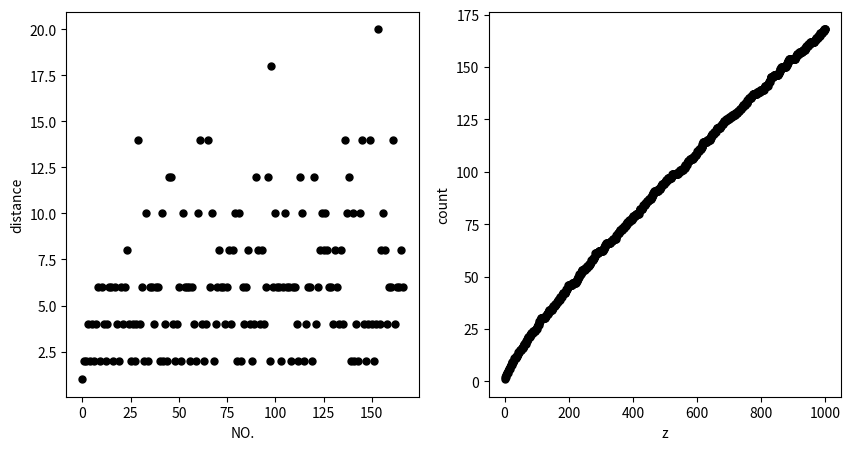

Python code for this plot:
import matplotlib.pyplot as plt
import numpy as np
import math
from typing import Any


def fun(x):
    i=2
    flag=1
    while i<=math.sqrt(x):
        y=x/i
        if y==int(y):
            flag=0
            break
        else:
            i+=1
    return flag

z=1000
a=[]
i=2
while i<z:
    if fun(i):
        a.append(i)
    i+=1
distance=[]
j=0
while j<len(a)-1:
    distance.append(a[j+1]-a[j])
    j+=1

x=[]
for k in range(j):
    x=x+[k]

count=[]
m = 2
n = 0
while m<=z:
    if fun(m):
        n+=1;
    count.append(n)
    m+=1

y=[]
for k in range(m-2):
    y=y+[k+2]


plt.figure(figsize=(10,5))
plt.subplot(121)
plt.xlabel('NO.')
plt.ylabel('distance')
plt.scatter(x,distance, color='k', s=25, marker="o")
plt.subplot(122)
plt.xlabel('z')
plt.ylabel('count')
plt.scatter(y,count, color='k', s=25, marker="o")
plt.savefig("10000.png")
plt.show()